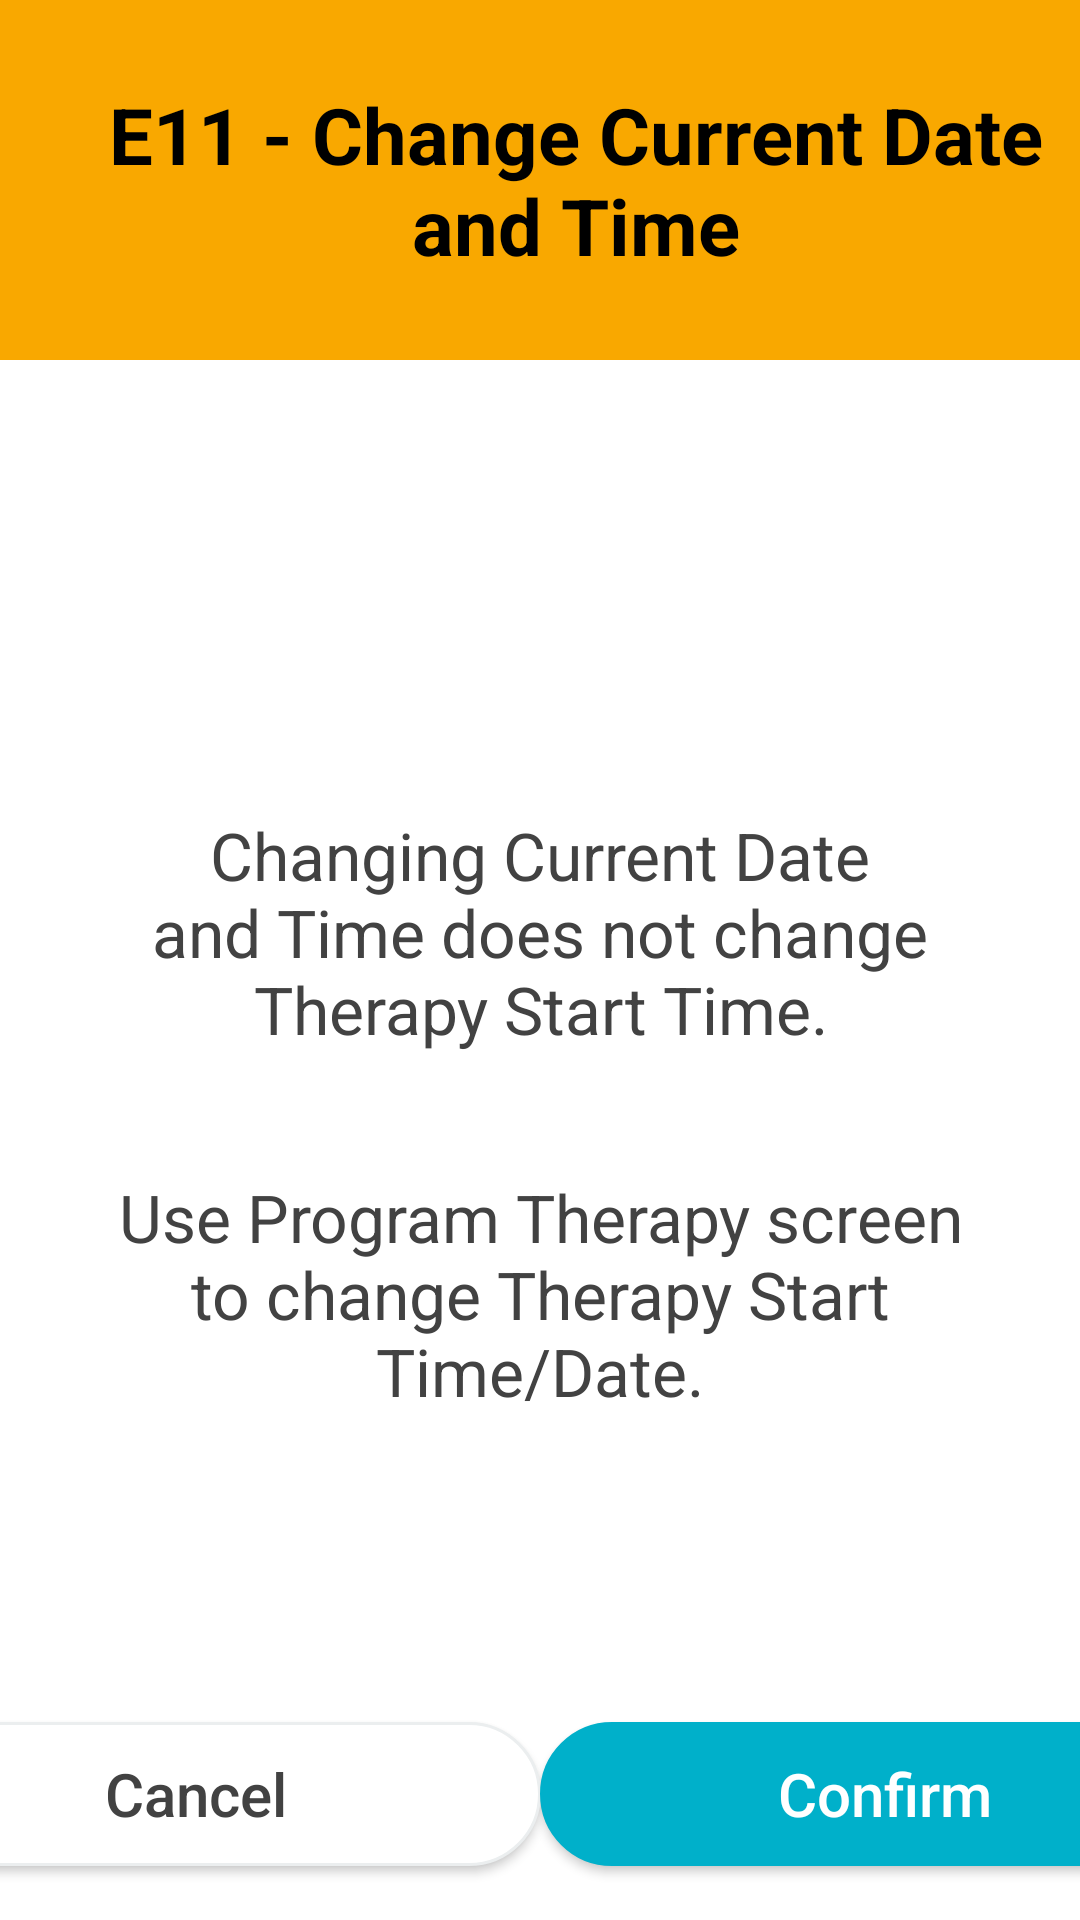

Android layout source for this screen:
<!-- AndroidManifest.xml: application theme AppTheme -->
<!-- res/layout/dialog_reset_date_time.xml -->
<?xml version="1.0" encoding="utf-8"?>
<androidx.constraintlayout.widget.ConstraintLayout xmlns:android="http://schemas.android.com/apk/res/android"
    xmlns:app="http://schemas.android.com/apk/res-auto"
    android:layout_width="match_parent"
    android:layout_height="match_parent">

    <androidx.constraintlayout.widget.ConstraintLayout
        android:id="@+id/cv_top_container"
        android:layout_width="match_parent"
        android:layout_height="@dimen/dialog_title_height"
        android:background="@color/colorOrange"
        app:layout_constraintEnd_toEndOf="parent"
        app:layout_constraintStart_toStartOf="parent"
        app:layout_constraintTop_toTopOf="parent">

        <TextView
            android:id="@+id/tv_warn_title"
            android:layout_width="wrap_content"
            android:layout_height="wrap_content"
            android:layout_marginStart="24dp"
            android:text="@string/reset_date_and_time"
            android:textAlignment="center"
            android:textColor="@color/colorBlack"
            android:textSize="@dimen/dialog_title"
            android:textStyle="bold"
            app:layout_constraintBottom_toBottomOf="parent"
            app:layout_constraintEnd_toEndOf="parent"
            app:layout_constraintHorizontal_chainStyle="packed"
            app:layout_constraintStart_toStartOf="parent"
            app:layout_constraintTop_toTopOf="parent" />
    </androidx.constraintlayout.widget.ConstraintLayout>

    <LinearLayout
        android:layout_width="match_parent"
        android:layout_height="wrap_content"
        android:orientation="vertical"
        app:layout_constraintBottom_toTopOf="@id/bt_cancel"
        app:layout_constraintEnd_toEndOf="parent"
        app:layout_constraintStart_toStartOf="parent"
        app:layout_constraintTop_toBottomOf="@+id/cv_top_container">

        <TextView
            android:id="@+id/tv_reset_counter"
            android:layout_width="match_parent"
            android:layout_height="wrap_content"
            android:layout_marginHorizontal="32dp"
            android:layout_marginTop="48dp"
            android:text="@string/resetting_date_and_time_sub_1"
            android:textAlignment="center"
            android:textColor="@color/cardview_dark_background"
            android:textSize="@dimen/dialog_large_text" />

        <TextView
            android:id="@+id/tv_lead_r"
            android:layout_width="match_parent"
            android:layout_height="wrap_content"
            android:layout_marginHorizontal="32dp"
            android:layout_marginTop="40dp"
            android:text="@string/resetting_date_and_time_sub_2"
            android:textAlignment="center"
            android:textColor="@color/cardview_dark_background"
            android:textSize="@dimen/dialog_large_text" />
    </LinearLayout>

    <Button
        android:id="@+id/bt_cancel"
        android:layout_width="@dimen/confirm_ok_single_button_width"
        android:layout_height="wrap_content"
        android:layout_marginBottom="18dp"
        android:background="@drawable/rounded_corner_white_button"
        android:paddingHorizontal="40dp"
        android:text="@string/cancel"
        android:textAllCaps="false"
        android:textColor="@color/cardview_dark_background"
        android:textSize="@dimen/dialog_action_buttons"
        app:layout_constraintBottom_toBottomOf="parent"
        app:layout_constraintEnd_toStartOf="@+id/bt_confirm"
        app:layout_constraintHorizontal_bias="0.5"
        app:layout_constraintHorizontal_chainStyle="spread"
        app:layout_constraintStart_toStartOf="parent" />

    <Button
        android:id="@+id/bt_confirm"
        android:layout_width="@dimen/confirm_ok_single_button_width"
        android:layout_height="wrap_content"
        android:layout_marginBottom="18dp"
        android:background="@drawable/rounded_corners_button"
        android:paddingHorizontal="40dp"
        android:text="@string/confirm"
        android:textAllCaps="false"
        android:textColor="@color/cardview_light_background"
        android:textSize="@dimen/dialog_action_buttons"
        app:layout_constraintBottom_toBottomOf="parent"
        app:layout_constraintEnd_toEndOf="parent"
        app:layout_constraintHorizontal_bias="0.5"
        app:layout_constraintStart_toEndOf="@+id/bt_cancel" />
</androidx.constraintlayout.widget.ConstraintLayout>
<!-- resources referenced by this layout -->
<resources>
  <color name="colorBlack">#000000</color>
  <color name="colorOrange">#F9A800</color>
  <dimen name="confirm_ok_single_button_width">230dp</dimen>
  <dimen name="dialog_action_buttons">20sp</dimen>
  <dimen name="dialog_large_text">22sp</dimen>
  <dimen name="dialog_title">26sp</dimen>
  <dimen name="dialog_title_height">120dp</dimen>
  <!-- drawable rounded_corner_white_button (drawable) -->
  <?xml version="1.0" encoding="utf-8"?>
  <selector xmlns:android="http://schemas.android.com/apk/res/android">
      <item android:state_enabled="true">
          <shape android:shape="rectangle">
              <corners android:radius="100dip" />
              <stroke android:width="1dip" android:color="#ebeeef" />
              <solid android:color="@color/colorWhite" />
          </shape>
      </item>
      <item android:state_enabled="false">
          <shape android:shape="rectangle">
              <corners android:radius="100dip" />
              <solid android:color="@color/colorWhite" />
              <stroke android:width="1dip" android:color="#ebeeef" />
          </shape>
      </item>
  </selector>
  <!-- drawable rounded_corners_button (drawable) -->
  <?xml version="1.0" encoding="utf-8"?>
  <selector xmlns:android="http://schemas.android.com/apk/res/android" >
      <item android:state_pressed="true" >
          <shape android:shape="rectangle"  >
              <corners android:radius="100dip" />
              <stroke android:width="1dip" android:color="#FF424242" />
              <solid android:color="#FF424242"/>
          </shape>
      </item>
      <item android:state_enabled="false">
          <shape android:shape="rectangle"  >
              <corners android:radius="100dip" />
              <stroke android:width="1dip" android:color="@color/colorWhite" />
              <solid android:color="@color/colorWhite"/>
          </shape>
      </item>
      <item android:state_focused="true">
          <shape android:shape="rectangle"  >
              <corners android:radius="100dip" />
              <stroke android:width="1dip" android:color="@color/colorPrimary" />
              <solid android:color="@color/colorPrimary"/>
          </shape>
      </item>
      <item >
          <shape android:shape="rectangle"  >
              <corners android:radius="100dip" />
              <stroke android:width="1dip" android:color="@color/colorPrimary" />
              <solid android:color="@color/colorPrimary"/>
          </shape>
      </item>
  </selector>
  <string name="cancel">Cancel</string>
  <string name="confirm">Confirm</string>
  <string name="reset_date_and_time">E11 - Change Current Date and Time</string>
  <string name="resetting_date_and_time_sub_1">Changing Current Date and Time does not change Therapy Start Time.</string>
  <string name="resetting_date_and_time_sub_2">Use Program Therapy screen to change Therapy Start Time/Date.</string>
  <style name="AppTheme" parent="Theme.AppCompat.Light.DarkActionBar">
          
          <item name="colorPrimary">@color/colorPrimary</item>
          <item name="colorPrimaryDark">@color/colorPrimaryDark</item>
          <item name="colorAccent">@color/colorAccent</item>
          <item name="android:windowBackground">@color/colorBackground</item>
          <item name="android:splitMotionEvents">false</item>
          <item name="android:windowEnableSplitTouch">false</item>
      </style>
  <color name="colorWhite">#FFFFFF</color>
  <color name="colorPrimary">#00b0ca</color>
  <color name="colorPrimaryDark">#FFFFFF</color>
  <color name="colorAccent">#2e3233</color>
  <color name="colorBackground">#FFFFFF</color>
</resources>
